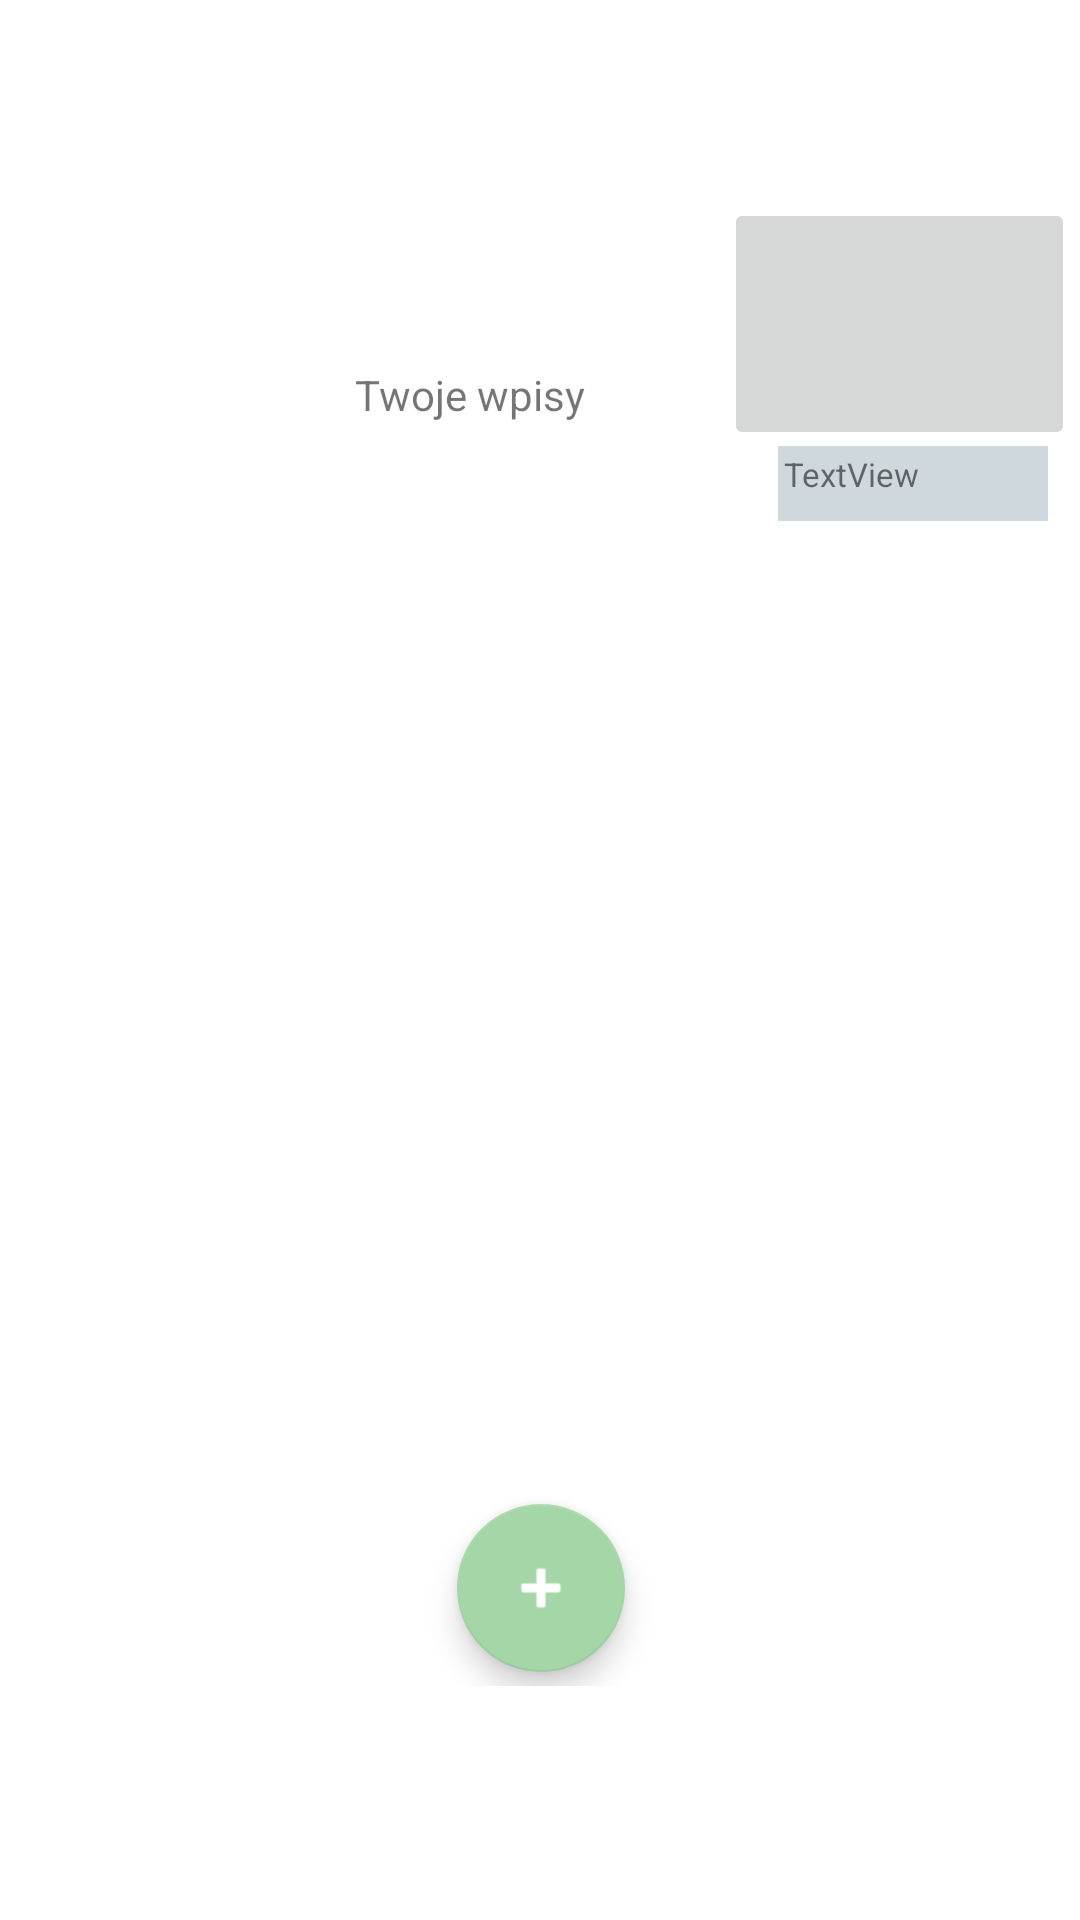

This screen was rendered from an Android layout file. Write that file and the resources it references.
<!-- AndroidManifest.xml: application theme Theme.MyMoneyManager -->
<!-- res/layout/activity_single_record.xml -->
<?xml version="1.0" encoding="utf-8"?>
<androidx.constraintlayout.widget.ConstraintLayout xmlns:android="http://schemas.android.com/apk/res/android"
    xmlns:app="http://schemas.android.com/apk/res-auto"
    xmlns:tools="http://schemas.android.com/tools"
    android:layout_width="match_parent"
    android:layout_height="match_parent"
    tools:context=".RecordsListActivity">


    <RelativeLayout
        android:id="@+id/relativeLayout"
        android:layout_width="410dp"
        android:layout_height="584dp"
        app:layout_constraintBottom_toBottomOf="parent"
        app:layout_constraintEnd_toEndOf="parent"
        app:layout_constraintStart_toStartOf="parent"
        app:layout_constraintTop_toTopOf="parent">

        <androidx.constraintlayout.widget.ConstraintLayout
            android:layout_width="match_parent"
            android:layout_height="97dp"
            android:layout_alignParentTop="true"
            android:layout_alignParentBottom="true"
            android:layout_marginTop="0dp"
            android:layout_marginBottom="632dp">

        </androidx.constraintlayout.widget.ConstraintLayout>

        <androidx.constraintlayout.widget.ConstraintLayout
            android:layout_width="match_parent"
            android:layout_height="385dp"
            android:layout_alignParentStart="true"
            android:layout_alignParentTop="true"
            android:layout_alignParentEnd="true"
            android:layout_alignParentBottom="true"
            android:layout_marginStart="0dp"
            android:layout_marginTop="149dp"
            android:layout_marginEnd="0dp"
            android:layout_marginBottom="50dp">

            <ListView
                android:id="@+id/all_record_list"
                android:layout_width="match_parent"
                android:layout_height="wrap_content"
                android:layout_alignParentTop="true"
                android:layout_centerHorizontal="true"
                app:layout_constraintBottom_toBottomOf="parent"
                app:layout_constraintStart_toStartOf="parent"
                app:layout_constraintTop_toTopOf="parent"
                tools:ignore="MissingConstraints">

            </ListView>

            <com.google.android.material.floatingactionbutton.FloatingActionButton
                android:id="@+id/newRecordButton"
                android:layout_width="wrap_content"
                android:layout_height="wrap_content"
                android:clickable="true"
                app:layout_constraintBottom_toBottomOf="parent"
                app:layout_constraintEnd_toEndOf="parent"
                app:layout_constraintStart_toStartOf="parent"
                app:layout_constraintTop_toTopOf="parent"
                app:layout_constraintVertical_bias="0.986"
                app:srcCompat="@android:drawable/ic_input_add" />

            <TextView
                android:id="@+id/infoEmptyList"
                android:layout_width="wrap_content"
                android:layout_height="wrap_content"
                app:layout_constraintBottom_toBottomOf="parent"
                app:layout_constraintEnd_toEndOf="@+id/all_record_list"
                app:layout_constraintStart_toStartOf="parent"
                app:layout_constraintTop_toTopOf="parent" />


        </androidx.constraintlayout.widget.ConstraintLayout>

        <androidx.constraintlayout.widget.ConstraintLayout
            android:layout_width="wrap_content"
            android:layout_height="114dp"
            android:layout_alignParentStart="true"
            android:layout_alignParentTop="true"
            android:layout_alignParentEnd="true"
            android:layout_alignParentBottom="true"
            android:layout_marginStart="4dp"
            android:layout_marginTop="38dp"
            android:layout_marginEnd="11dp"
            android:layout_marginBottom="432dp">

            <TextView
                android:id="@+id/textView2"
                android:layout_width="123dp"
                android:layout_height="42dp"
                android:text="Twoje wpisy"
                app:layout_constraintBottom_toBottomOf="parent"
                app:layout_constraintEnd_toEndOf="parent"
                app:layout_constraintHorizontal_bias="0.511"
                app:layout_constraintStart_toStartOf="parent"
                app:layout_constraintTop_toTopOf="parent"
                app:layout_constraintVertical_bias="0.777" />

            <ImageButton
                android:id="@+id/checkChartButton"
                style="@android:style/Widget.DeviceDefault.ImageButton"
                android:layout_width="117dp"

                android:layout_height="84dp"
                app:layout_constraintBottom_toBottomOf="parent"
                app:layout_constraintEnd_toEndOf="parent"
                app:layout_constraintHorizontal_bias="0.942"
                app:layout_constraintStart_toStartOf="parent"
                app:layout_constraintTop_toTopOf="parent"
                app:layout_constraintVertical_bias="0.0" />

            <TextView
                android:id="@+id/sumViev"
                android:layout_width="90dp"
                android:layout_height="25dp"
                android:layout_margin="10dp"
                android:layout_marginTop="8dp"
                android:background="@color/grey"
                android:padding="2dp"

                android:paddingLeft="@dimen/fab_margin"
                android:text="TextView"
                android:textSize="11sp"
                app:layout_constraintBottom_toBottomOf="parent"
                app:layout_constraintEnd_toEndOf="parent"
                app:layout_constraintHorizontal_bias="0.947"
                app:layout_constraintStart_toStartOf="parent"
                app:layout_constraintTop_toBottomOf="@+id/checkChartButton"
                app:layout_constraintVertical_bias="0.777" />

        </androidx.constraintlayout.widget.ConstraintLayout>

    </RelativeLayout>

</androidx.constraintlayout.widget.ConstraintLayout>
<!-- resources referenced by this layout -->
<resources>
  <color name="grey">#cfd8dc</color>
  <style name="Theme.MyMoneyManager" parent="Theme.MaterialComponents.DayNight.DarkActionBar">
          
          <item name="colorPrimary">@color/green</item>
          <item name="colorPrimaryVariant">@color/grey</item>
          <item name="colorOnPrimary">@color/black</item>
          
          <item name="colorSecondary">@color/green</item>
          <item name="colorSecondaryVariant">@color/grey</item>
          <item name="colorOnSecondary">@color/white</item>
          
          <item name="android:statusBarColor" tools:targetApi="l">?attr/colorPrimaryVariant</item>
          
      </style>
  <color name="green">#a5d6a7</color>
  <color name="black">#00000000</color>
  <color name="white">#FFFFFFFF</color>
</resources>
